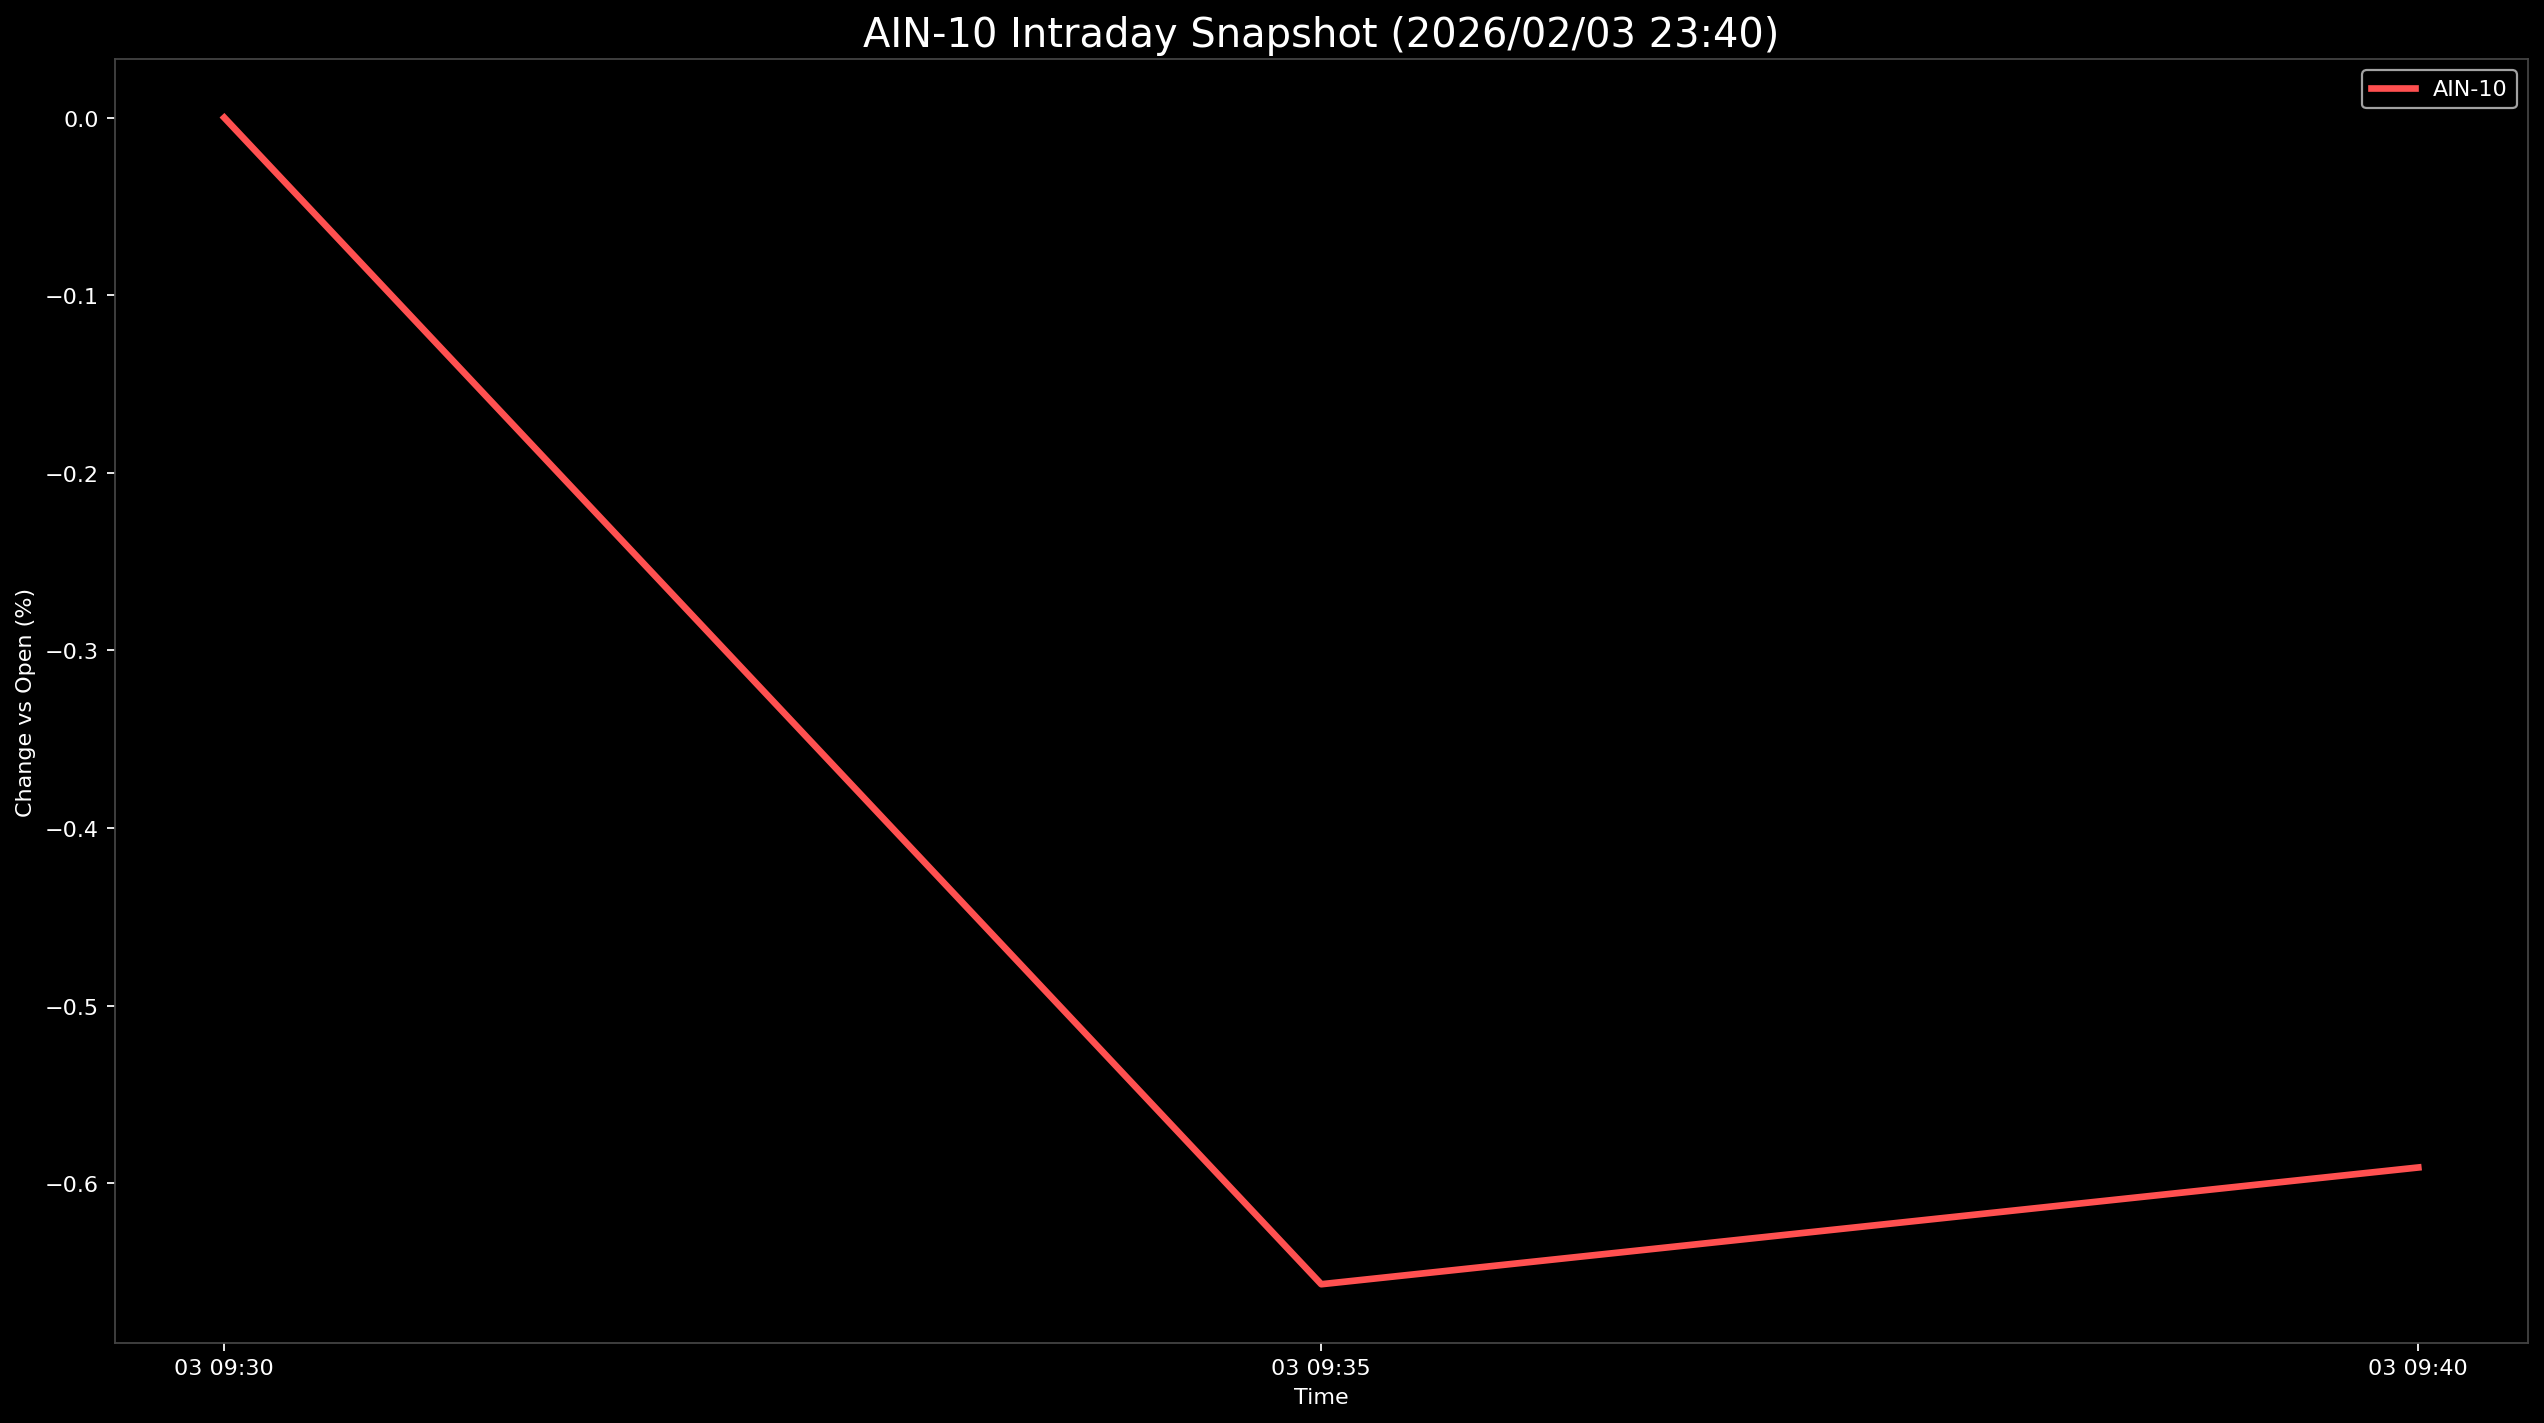

The file beside this chart, header and first rows:
Datetime, AIN-10
2026-02-03 09:30:00, 0.0
2026-02-03 09:35:00, -0.6568
2026-02-03 09:40:00, -0.5911
